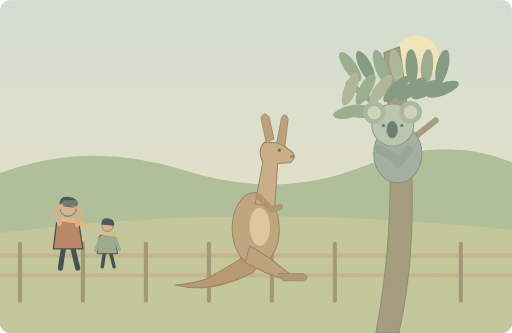
t = 0.00 s
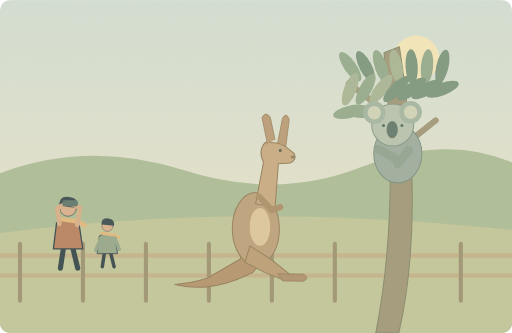
t = 1.25 s
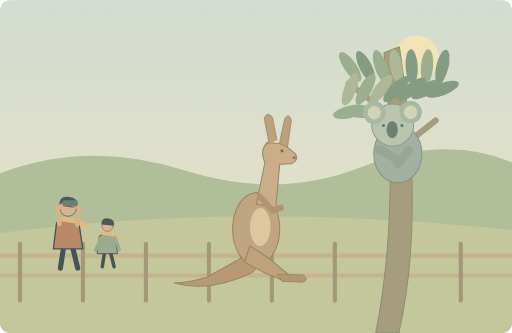
t = 3.75 s
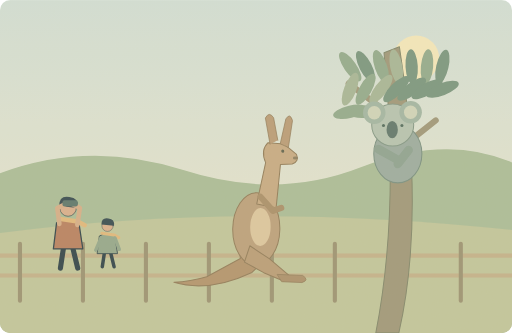
t = 5.00 s
t = 6.25 s: frame unchanged from t = 3.75 s, image omitted
t = 8.75 s: frame unchanged from t = 1.25 s, image omitted

The animated SVG that drew these frames (rendered in a browser with its animation timeline set to each time). Animation: 1 SMIL element (animateTransform=1); one cycle of 10.00 s, repeats indefinitely.

<svg xmlns="http://www.w3.org/2000/svg" width="1000" height="650" viewBox="0 0 1000 650" role="img" aria-labelledby="title desc"><title id="title">单词小故事</title><desc id="desc">We spotted several Australian animals at the wildlife park.</desc><metadata>{"wordId": "australian", "dailyExample": "We spotted several Australian animals at the wildlife park.", "source": "https://github.com/go1app/word-atlas/blob/main/public/atlas/entries/0.json", "attribution": "Word Atlas contributors — CC BY 4.0", "license": "https://creativecommons.org/licenses/by/4.0/", "changes": "New original vector animation interpreting the daily example.", "durationSeconds": 10}</metadata><defs><linearGradient id="sky" x1="0" y1="0" x2="0" y2="1"><stop stop-color="#d1e0d8"/><stop offset="1" stop-color="#efe8cb"/></linearGradient><clipPath id="frame"><rect width="1000" height="650" rx="20"/></clipPath><filter id="paper"><feTurbulence type="fractalNoise" baseFrequency=".74" numOctaves="3" stitchTiles="stitch"/><feColorMatrix type="saturate" values="0"/><feComponentTransfer><feFuncA type="linear" slope=".065"/></feComponentTransfer><feBlend in="SourceGraphic" mode="soft-light"/></filter><filter id="glow" x="-100%" y="-100%" width="300%" height="300%"><feGaussianBlur stdDeviation="8"/></filter></defs><g clip-path="url(#frame)"><rect x="0" y="0" width="1000" height="650" rx="0" fill="url(#sky)" /><circle cx="813" cy="114" r="45" fill="#f5e9bc" /><path d="M0 338Q175 273 358 332T706 326T1000 317V650H0Z" fill="#a9bd98" stroke="none" stroke-width="2" stroke-linecap="round" stroke-linejoin="round" /><path d="M0 455Q470 392 1000 449V650H0Z" fill="#c1c69b" stroke="none" stroke-width="2" stroke-linecap="round" stroke-linejoin="round" /><path d="M0 499H1000M0 538H1000" fill="none" stroke="#c3b28a" stroke-width="8" stroke-linecap="round" stroke-linejoin="round" /><path d="M39 476V587" fill="none" stroke="#9a9272" stroke-width="8" stroke-linecap="round" stroke-linejoin="round" /><path d="M162 476V587" fill="none" stroke="#9a9272" stroke-width="8" stroke-linecap="round" stroke-linejoin="round" /><path d="M285 476V587" fill="none" stroke="#9a9272" stroke-width="8" stroke-linecap="round" stroke-linejoin="round" /><path d="M408 476V587" fill="none" stroke="#9a9272" stroke-width="8" stroke-linecap="round" stroke-linejoin="round" /><path d="M531 476V587" fill="none" stroke="#9a9272" stroke-width="8" stroke-linecap="round" stroke-linejoin="round" /><path d="M654 476V587" fill="none" stroke="#9a9272" stroke-width="8" stroke-linecap="round" stroke-linejoin="round" /><path d="M777 476V587" fill="none" stroke="#9a9272" stroke-width="8" stroke-linecap="round" stroke-linejoin="round" /><path d="M900 476V587" fill="none" stroke="#9a9272" stroke-width="8" stroke-linecap="round" stroke-linejoin="round" /><path d="M734 650Q781 410 750 103L780 91Q831 422 779 650Z" fill="#9e9778" stroke="#7f8569" stroke-width="2" stroke-linecap="round" stroke-linejoin="round" /><path d="M764 304L851 235M770 230L681 163" fill="none" stroke="#9e9778" stroke-width="12" stroke-linecap="round" stroke-linejoin="round" /><ellipse cx="684" cy="130" rx="12" ry="34" fill="#91aa8c" transform="rotate(-35 684 130)"/><ellipse cx="714" cy="130" rx="12" ry="34" fill="#77957e" transform="rotate(-27 714 130)"/><ellipse cx="744" cy="130" rx="12" ry="34" fill="#91aa8c" transform="rotate(-19 744 130)"/><ellipse cx="774" cy="130" rx="12" ry="34" fill="#a6b697" transform="rotate(-11 774 130)"/><ellipse cx="804" cy="130" rx="12" ry="34" fill="#77957e" transform="rotate(-3 804 130)"/><ellipse cx="834" cy="130" rx="12" ry="34" fill="#91aa8c" transform="rotate(5 834 130)"/><ellipse cx="864" cy="130" rx="12" ry="34" fill="#77957e" transform="rotate(13 864 130)"/><ellipse cx="684" cy="174" rx="12" ry="34" fill="#a6b697" transform="rotate(21 684 174)"/><ellipse cx="714" cy="174" rx="12" ry="34" fill="#91aa8c" transform="rotate(29 714 174)"/><ellipse cx="744" cy="174" rx="12" ry="34" fill="#a6b697" transform="rotate(37 744 174)"/><ellipse cx="774" cy="174" rx="12" ry="34" fill="#77957e" transform="rotate(45 774 174)"/><ellipse cx="804" cy="174" rx="12" ry="34" fill="#77957e" transform="rotate(53 804 174)"/><ellipse cx="834" cy="174" rx="12" ry="34" fill="#77957e" transform="rotate(61 834 174)"/><ellipse cx="864" cy="174" rx="12" ry="34" fill="#77957e" transform="rotate(69 864 174)"/><ellipse cx="684" cy="218" rx="12" ry="34" fill="#91aa8c" transform="rotate(77 684 218)"/><ellipse cx="714" cy="218" rx="12" ry="34" fill="#91aa8c" transform="rotate(85 714 218)"/><ellipse cx="744" cy="218" rx="12" ry="34" fill="#a6b697" transform="rotate(93 744 218)"/><ellipse cx="777" cy="300" rx="47" ry="57" fill="#9aaca0" stroke="#778f80" stroke-width="2"/><circle cx="767" cy="244" r="41" fill="#b5c4b2" stroke="#819785" stroke-width="2"/><circle cx="731" cy="220" r="22" fill="#a1b6a3" /><circle cx="802" cy="219" r="22" fill="#a1b6a3" /><circle cx="731" cy="220" r="13" fill="#d0d6bb" /><circle cx="802" cy="219" r="13" fill="#d0d6bb" /><ellipse cx="766" cy="253" rx="11" ry="17" fill="#5d756a" /><circle cx="749" cy="245" r="3" fill="#4e695b" /><circle cx="785" cy="245" r="3" fill="#4e695b" /><path d="M739 291L773 310M798 293L777 320" fill="none" stroke="#8ca291" stroke-width="17" stroke-linecap="round" stroke-linejoin="round" /><g><animateTransform attributeName="transform" type="rotate" values="-1 495 479;1 495 479;-1 495 479" keyTimes="0;.5;1" dur="10s" repeatCount="indefinite"/><path d="M485 435Q462 458 470 505L405 542Q373 552 341 554Q410 573 493 532L522 502Z" fill="#b2936c" stroke="#907b58" stroke-width="2" stroke-linecap="round" stroke-linejoin="round" /><ellipse cx="500" cy="447" rx="46" ry="71" fill="#bba07b" stroke="#907b58" stroke-width="2"/><path d="M500 398L516 317Q505 293 520 278L551 280 576 300Q582 313 568 319L545 320 538 405Z" fill="#c6ab83" stroke="#907b58" stroke-width="2" stroke-linecap="round" stroke-linejoin="round" /><path d="M524 281L514 230Q521 216 530 229L539 273M544 279L554 231Q562 218 567 234L560 286Z" fill="#b99b76" stroke="#907b58" stroke-width="1.5" stroke-linecap="round" stroke-linejoin="round" /><circle cx="549" cy="294" r="3" fill="#5c614c" /><ellipse cx="574" cy="307" rx="5" ry="3" fill="#8b7e60" /><path d="M507 384L532 411 548 405" fill="none" stroke="#a88e68" stroke-width="12" stroke-linecap="round" stroke-linejoin="round" /><path d="M488 480L527 505 566 537 556 548 516 532 478 512Z" fill="#b89c76" stroke="#907b58" stroke-width="2" stroke-linecap="round" stroke-linejoin="round" /><path d="M543 535L592 536Q606 545 591 550L552 549Z" fill="#aa906b" stroke="#907b58" stroke-width="1.5" stroke-linecap="round" stroke-linejoin="round" /><ellipse cx="508" cy="443" rx="20" ry="37" fill="#ddc79f" /></g><g transform="translate(133 446) scale(1.25)" stroke="#2c4148" stroke-linecap="round" stroke-linejoin="round"><path d="M-7 29L-12 62M7 29L15 62" fill="none" stroke="#2c4148" stroke-width="8" stroke-linecap="round" stroke-linejoin="round" /><path d="M-18 -9Q0 -20 17 -8L23 32H-23Z" fill="#b77f5f" stroke="#2c4148" stroke-width="2" stroke-linecap="round" stroke-linejoin="round" /><circle cx="0" cy="-32" r="13" fill="#d9af8c" /><path d="M-14 -35Q-14 -52 2 -49Q17 -48 15 -32Z" fill="#32474e" stroke="none" stroke-width="2" stroke-linecap="round" stroke-linejoin="round" /><path d="M-13 -15L15 -11 26 -5" fill="none" stroke="#e1b97b" stroke-width="7" stroke-linecap="round" stroke-linejoin="round" /></g><g transform="translate(210 468) scale(0.85)" stroke="#2c4148" stroke-linecap="round" stroke-linejoin="round"><path d="M-7 29L-12 62M7 29L15 62" fill="none" stroke="#2c4148" stroke-width="8" stroke-linecap="round" stroke-linejoin="round" /><path d="M-18 -9Q0 -20 17 -8L23 32H-23Z" fill="#92a78b" stroke="#2c4148" stroke-width="2" stroke-linecap="round" stroke-linejoin="round" /><circle cx="0" cy="-32" r="13" fill="#d9af8c" /><path d="M-14 -35Q-14 -52 2 -49Q17 -48 15 -32Z" fill="#32474e" stroke="none" stroke-width="2" stroke-linecap="round" stroke-linejoin="round" /><path d="M-13 -15L15 -11 26 -5" fill="none" stroke="#e1b97b" stroke-width="7" stroke-linecap="round" stroke-linejoin="round" /><path d="M-15 -4L-27 24M17 -4L27 22" fill="none" stroke="#92a78b" stroke-width="8" stroke-linecap="round" stroke-linejoin="round" /></g><path d="M116 437L112 406 131 397M151 439L156 406 141 398" fill="none" stroke="#d6ae88" stroke-width="9" stroke-linecap="round" stroke-linejoin="round" /><rect x="122" y="391" width="30" height="12" rx="4" fill="#59756b" /><rect width="1000" height="650" fill="#ddc8a0" opacity=".14" filter="url(#paper)" pointer-events="none"/></g></svg>
